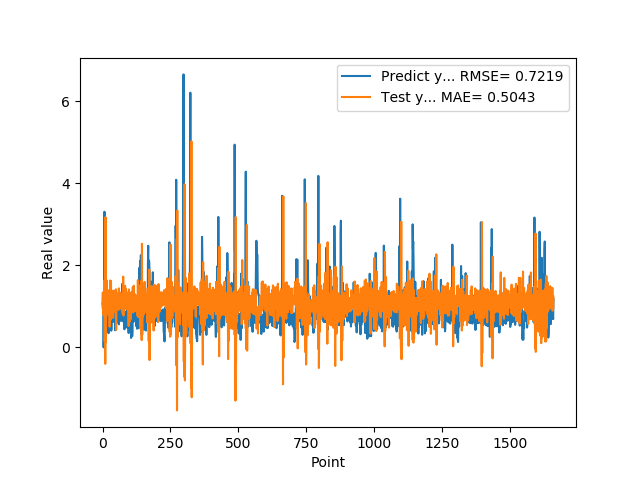

Data behind this chart, as committed beside it:
1.074290990829999792e+00, 1.070686064616548361e+00
9.521890282630000035e-01, 1.339787411456002664e+00
9.879170060160000766e-01, 8.024195671815366193e-01
1.011654973029999960e+00, 9.590916248468475125e-01
0.000000000000000000e+00, 1.236802399218208892e+00
7.643579840659999736e-01, 1.021362546203387289e+00
7.788103222849999119e-01, 1.244028666184044951e+00
3.306220054629999794e+00, 1.640108489529809477e+00
1.055441975589999970e+00, 1.450085970857864781e-01
7.543110251430000801e-01, 1.294840429087688038e+00
7.915459871289999283e-01, -4.001849314646901967e-01
1.409499049189999909e+00, 3.174848741655542206e+00
8.875439763070001042e-01, 1.287367711789740576e-01
6.401469707490000660e-01, 8.515984468617232572e-01
5.082880258560000808e-01, 7.690745765537340128e-01
8.640019893649999450e-01, 1.631823822338564156e+00
5.725920200349999822e-01, 1.028386163174318746e+00
8.469420075419999971e-01, 1.091441334630505411e+00
9.181020259860001032e-01, 9.309462613539857267e-01
7.976629734039999420e-01, 1.402063776976286924e+00
9.608020186419998776e-01, 8.316859050409338705e-01
9.555831551549999192e-01, 1.170534248377815612e+00
3.470349907879999862e-01, 1.142999027701067982e+00
9.546210169789999256e-01, 9.616386543794788189e-01
1.293938040730000072e+00, 1.229770133453282455e+00
5.251880288119999962e-01, 1.344974063549730925e+00
4.773890078070000542e-01, 5.032268326586460949e-01
1.275226235389999907e+00, 1.243959390170777723e+00
8.723750114439999814e-01, 1.629804387879291161e+00
8.355640172959999390e-01, 7.361085672185636586e-01
7.321749925609999377e-01, 6.737904404523197277e-01
7.640249729160000225e-01, 1.619839217015929034e+00
4.072830080990000323e-01, 9.347951622830684704e-01
4.752210080619999610e-01, 1.170932745965041599e+00
8.781340122220000488e-01, 1.146468838048013694e+00
7.414129972460000717e-01, 1.374855634450669051e+00
1.258002042770000051e+00, 9.552532089520064940e-01
1.069700956339999953e+00, 9.411441119941972300e-01
7.274609804150000691e-01, 1.262769070308599861e+00
7.892770171170000459e-01, 7.190943422163110776e-01
6.237750053410000550e-01, 1.384991312524203932e+00
6.914690136910000007e-01, 1.172688475437129618e+00
8.557710051540000640e-01, 9.589132423460557941e-01
7.093830108640000187e-01, 1.239217670920750525e+00
1.014547944070000041e+00, 1.013728461026567773e+00
1.115731000900000103e+00, 1.060255978127691678e+00
4.182830154900000208e-01, 1.191028481648909620e+00
1.002280950550000105e+00, 8.559028763563595321e-01
1.218860983849999968e+00, 1.208525947744520046e+00
1.143296003339999922e+00, 1.416714935900446948e+00
6.528189778330000248e-01, 4.244802985072716472e-01
6.746559739110000731e-01, 1.175412659290773654e+00
6.009536385540000802e-01, 1.209478844992128765e+00
6.694570183749999348e-01, 1.318171379376774199e+00
6.538079977039999990e-01, 9.304168520602712489e-01
7.814120054240000224e-01, 1.208433229966701106e+00
1.206303954120000022e+00, 1.090956189607887428e+00
8.469259738919999725e-01, 1.136764756345030047e+00
8.286409974099999687e-01, 9.817996690749245525e-01
6.482390165329999787e-01, 9.157693056246877239e-01
5.623700022700000023e-01, 1.439190235427383779e+00
... 1,599 more rows
